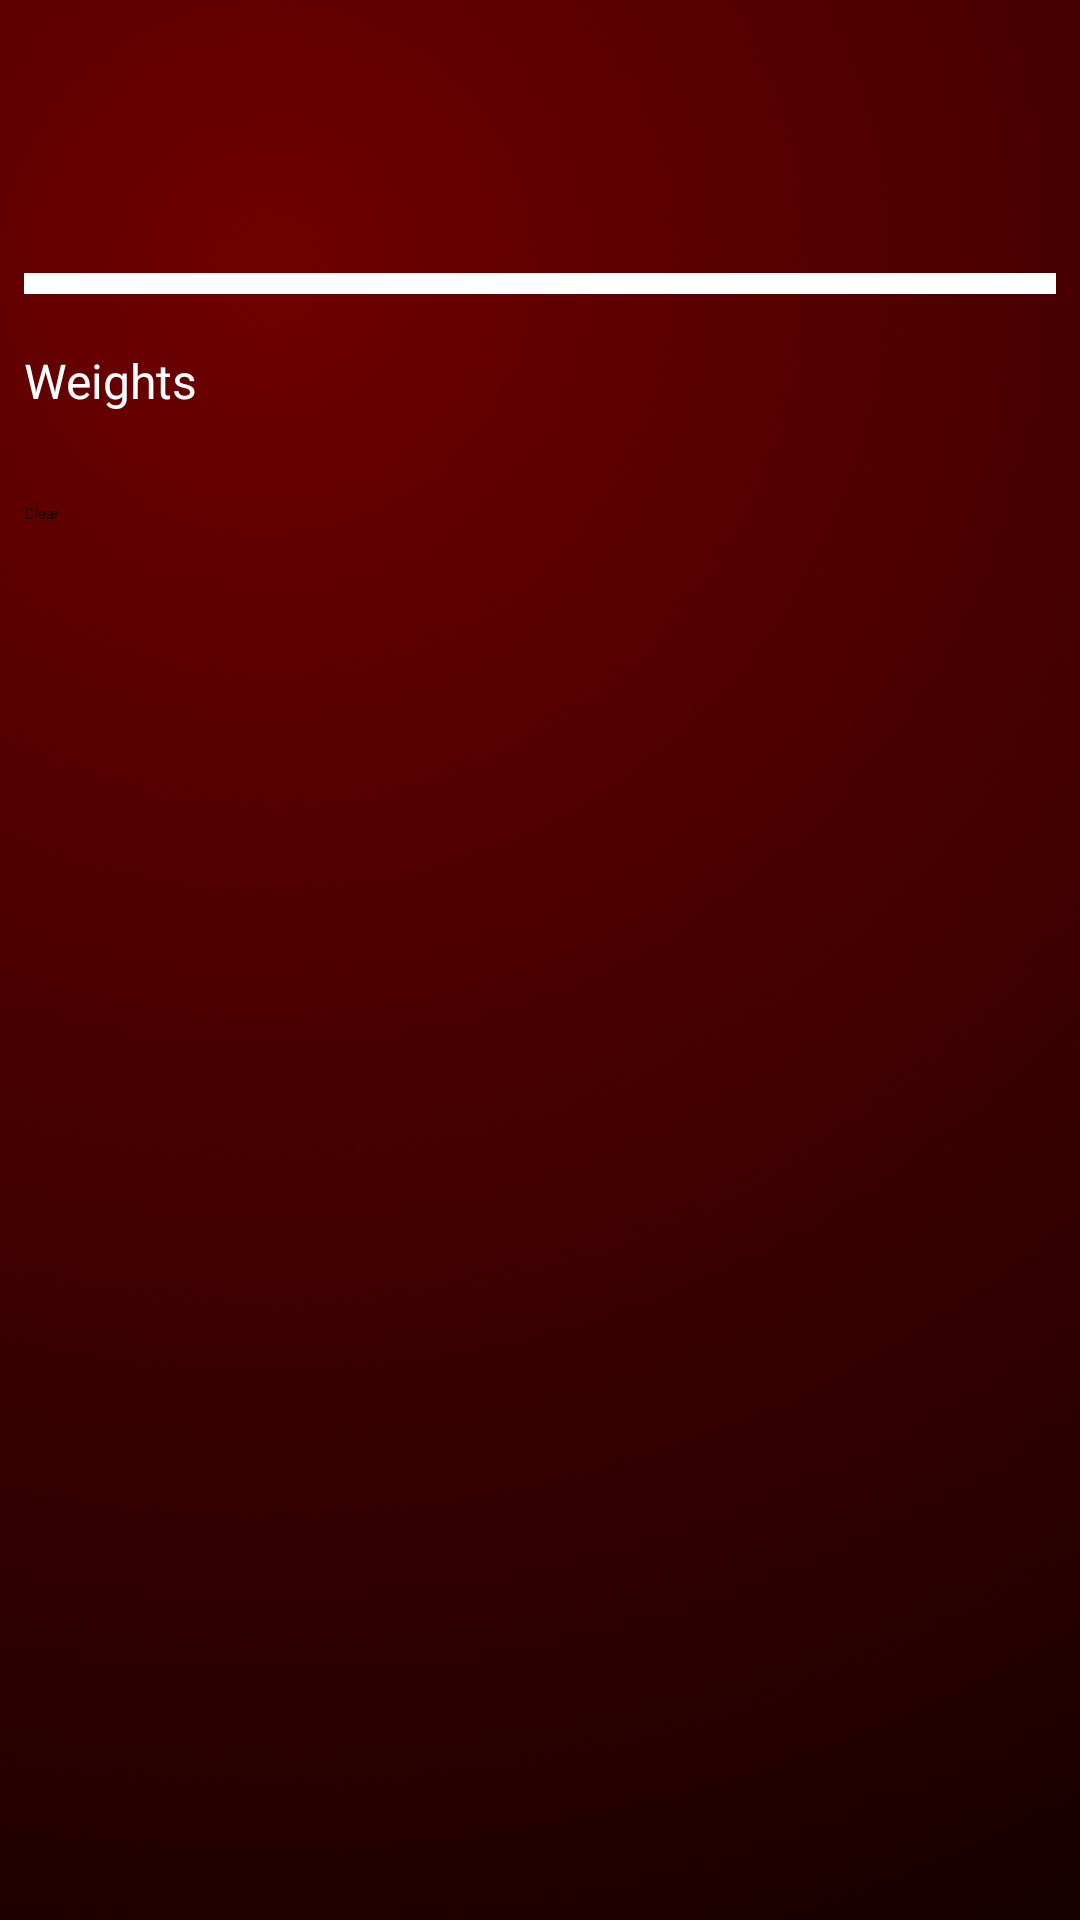

Android layout source for this screen:
<!-- AndroidManifest.xml: application theme AppBaseTheme -->
<!-- res/layout/activity_file.xml -->
<RelativeLayout xmlns:android="http://schemas.android.com/apk/res/android"
    xmlns:tools="http://schemas.android.com/tools"
    android:layout_width="match_parent"
    android:layout_height="match_parent"
    android:background="@drawable/background_scanner"
    android:paddingBottom="@dimen/activity_vertical_margin"
    android:paddingLeft="@dimen/activity_horizontal_margin"
    android:paddingRight="@dimen/activity_horizontal_margin"
    android:paddingTop="@dimen/activity_vertical_margin"
    tools:context=".FileActivity" >

    <TextView
        android:id="@+id/file_output_view"
        android:layout_width="match_parent"
        android:layout_height="wrap_content"
        android:layout_marginTop="27dp"
        android:background="#ffffff" />

    <TextView
        android:id="@+id/File_IO_out"
        android:layout_width="wrap_content"
        android:layout_height="wrap_content"
        android:layout_alignLeft="@+id/file_output_view"
        android:layout_below="@+id/file_output_view"
        android:layout_marginTop="18dp"
        android:text="Weights"
        android:textColor="#FFFFFF"
        android:textSize="16sp" />

    <Button
        android:id="@+id/clear"
        android:layout_width="match_parent"
        android:layout_height="wrap_content"
        android:layout_alignLeft="@+id/File_IO_out"
        android:layout_below="@+id/File_IO_out"
        android:layout_marginTop="30dp"
        android:text="Clear" />

</RelativeLayout>
<!-- resources referenced by this layout -->
<resources>
  <dimen name="activity_horizontal_margin">8dp</dimen>
  <dimen name="activity_vertical_margin">64dp</dimen>
  <!-- drawable background_scanner: png bitmap (drawable-hdpi, 177804 bytes) -->
</resources>
